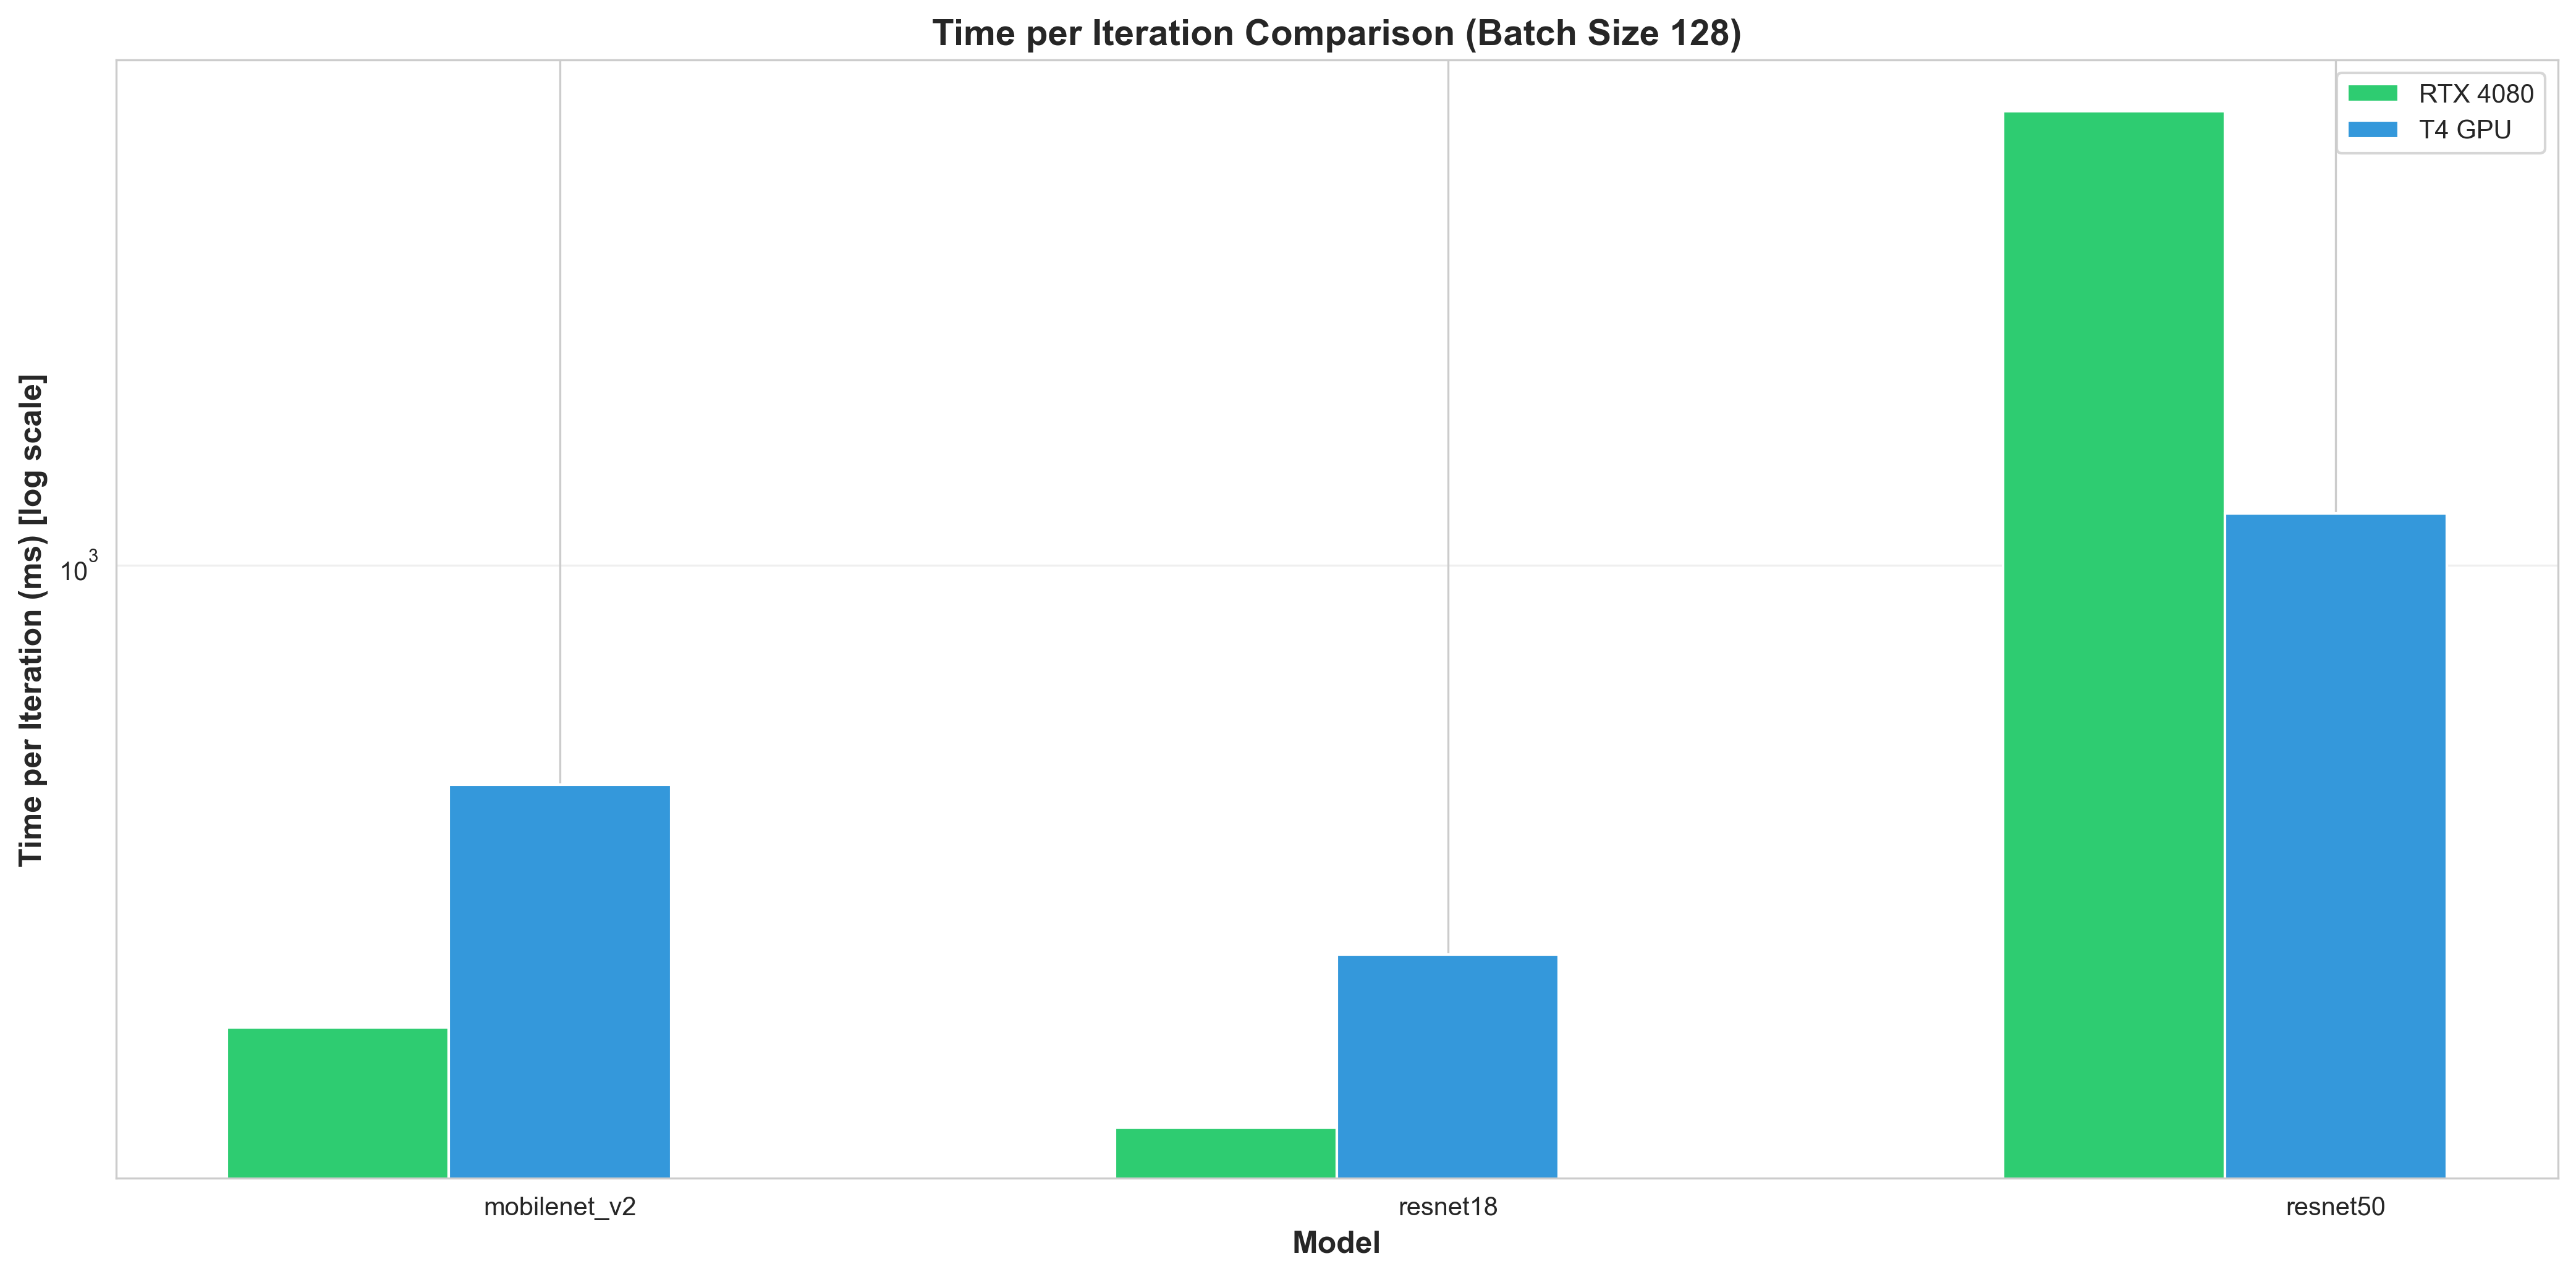

Data behind this chart, as committed beside it:
model, batch_size, CPU, RTX 4080, T4 GPU
mobilenet_v2, 128, , 182, 445.8
resnet18, 64, 6208, , 
resnet18, 128, , 125.9, 238.2
resnet50, 32, , 95.3, 313.9
resnet50, 64, , 188.5, 604.8
resnet50, 128, , 5328, 1208
